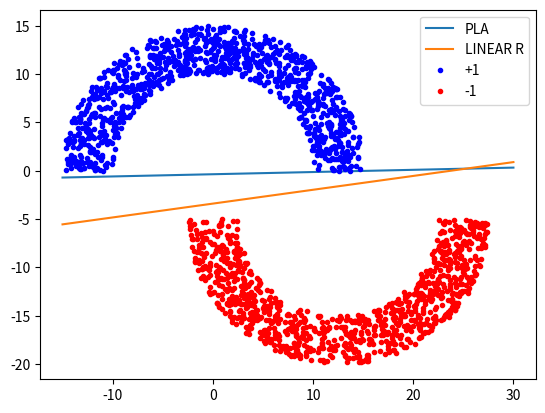

Here is the Python script that generated this plot:
import numpy as np
from matplotlib import pyplot as plt


def distanceTwoPoints(p1, p2):
    x1, y1 = p1
    x2, y2 = p2
    d = np.sqrt((x2 - x1) ** 2 + (y2 - y1) ** 2)
    return d


def plotWithWeight(w, x1, x2, l):
    a = -(w[1] / w[2])
    b = -(w[0] / w[2])
    start = [x1, x2]
    end = [a * x1 + b, a * x2 + b]
    plt.plot(start, end, label=l)


def validPoint(center, p, rad, sep):
    d = distanceTwoPoints(center, p)
    return True if rad < d < rad + sep else False


def generatePoints(center, rad, sep, xRange, yRange):
    while True:
        x = np.random.uniform(xRange[0], xRange[1])
        y = np.random.uniform(yRange[0], yRange[1])
        if validPoint(center, (x, y), rad, sep):
            return x, y


def createCircle(thk, rad, sep, points):
    centerTop = 0, 0
    centerBottom = rad + thk / 2, -1 * sep

    topXRange = (-1 * (rad + thk), (rad + thk))
    topYRange = (0, (rad + thk))
    bottomXRange = (-1 * (thk / 2), thk * 3 / 2 + 2 * rad)
    bottomYRange = (-1 * (sep + rad + thk), -1 * sep)

    plus1 = []
    minus1 = []

    for i in range(points):
        classification = np.random.randint(0, 2)
        if classification == 1:
            x, y = generatePoints(centerTop, rad, sep, topXRange, topYRange)
            plus1.append([x, y, 1])
        else:
            x, y = generatePoints(centerBottom, rad, sep, bottomXRange, bottomYRange)
            minus1.append([x, y, -1])

    # topX, topY = generatePoints(centerTop, rad, sep, points, topXRange, topYRange)
    # bottomX, bottomY = generatePoints(centerBottom, rad, sep, points, bottomXRange, bottomYRange)

    return plus1, minus1


def perceptron(points):
    w = [0, 0, 0]

    iter = 0
    while True:
        hasMisclassified = False
        for p in points:
            x = [1, p[0], p[1]]
            output = p[2]

            dot_product = np.dot(w, x)
            if np.sign(dot_product) != output:
                for i in range(3):
                    w[i] += output * x[i]
                hasMisclassified = True
                break
        iter += 1
        if not hasMisclassified:
            plotWithWeight(w, -15, 30, "PLA")
            return iter


def linearRegression(points):
    X = np.array([[1, x[0], x[1]] for x in points])
    y = np.array([x[2] for x in points])

    XT = np.transpose(X)
    XTX = np.dot(XT, X)
    XTX_inverse = np.linalg.inv(XTX)
    psuedo = np.dot(XTX_inverse, XT)

    w = np.dot(psuedo, y)
    plotWithWeight(w, -15, 30, "LINEAR R")


def plotPoints(plus1, minus1):
    xTop = []
    yTop = []
    xBot = []
    yBot = []
    for p in plus1:
        xTop.append(p[0])
        yTop.append(p[1])

    for p in minus1:
        xBot.append(p[0])
        yBot.append(p[1])

    plt.plot(xTop, yTop, '.', color="blue", label="+1")
    plt.plot(xBot, yBot, '.', color="red", label="-1")
    plt.legend()
    plt.show()


def main():
    plus1, minus1 = createCircle(5, 10, 5, 2000)
    perceptron(plus1 + minus1)
    linearRegression(plus1 + minus1)
    plotPoints(plus1, minus1)


main()
